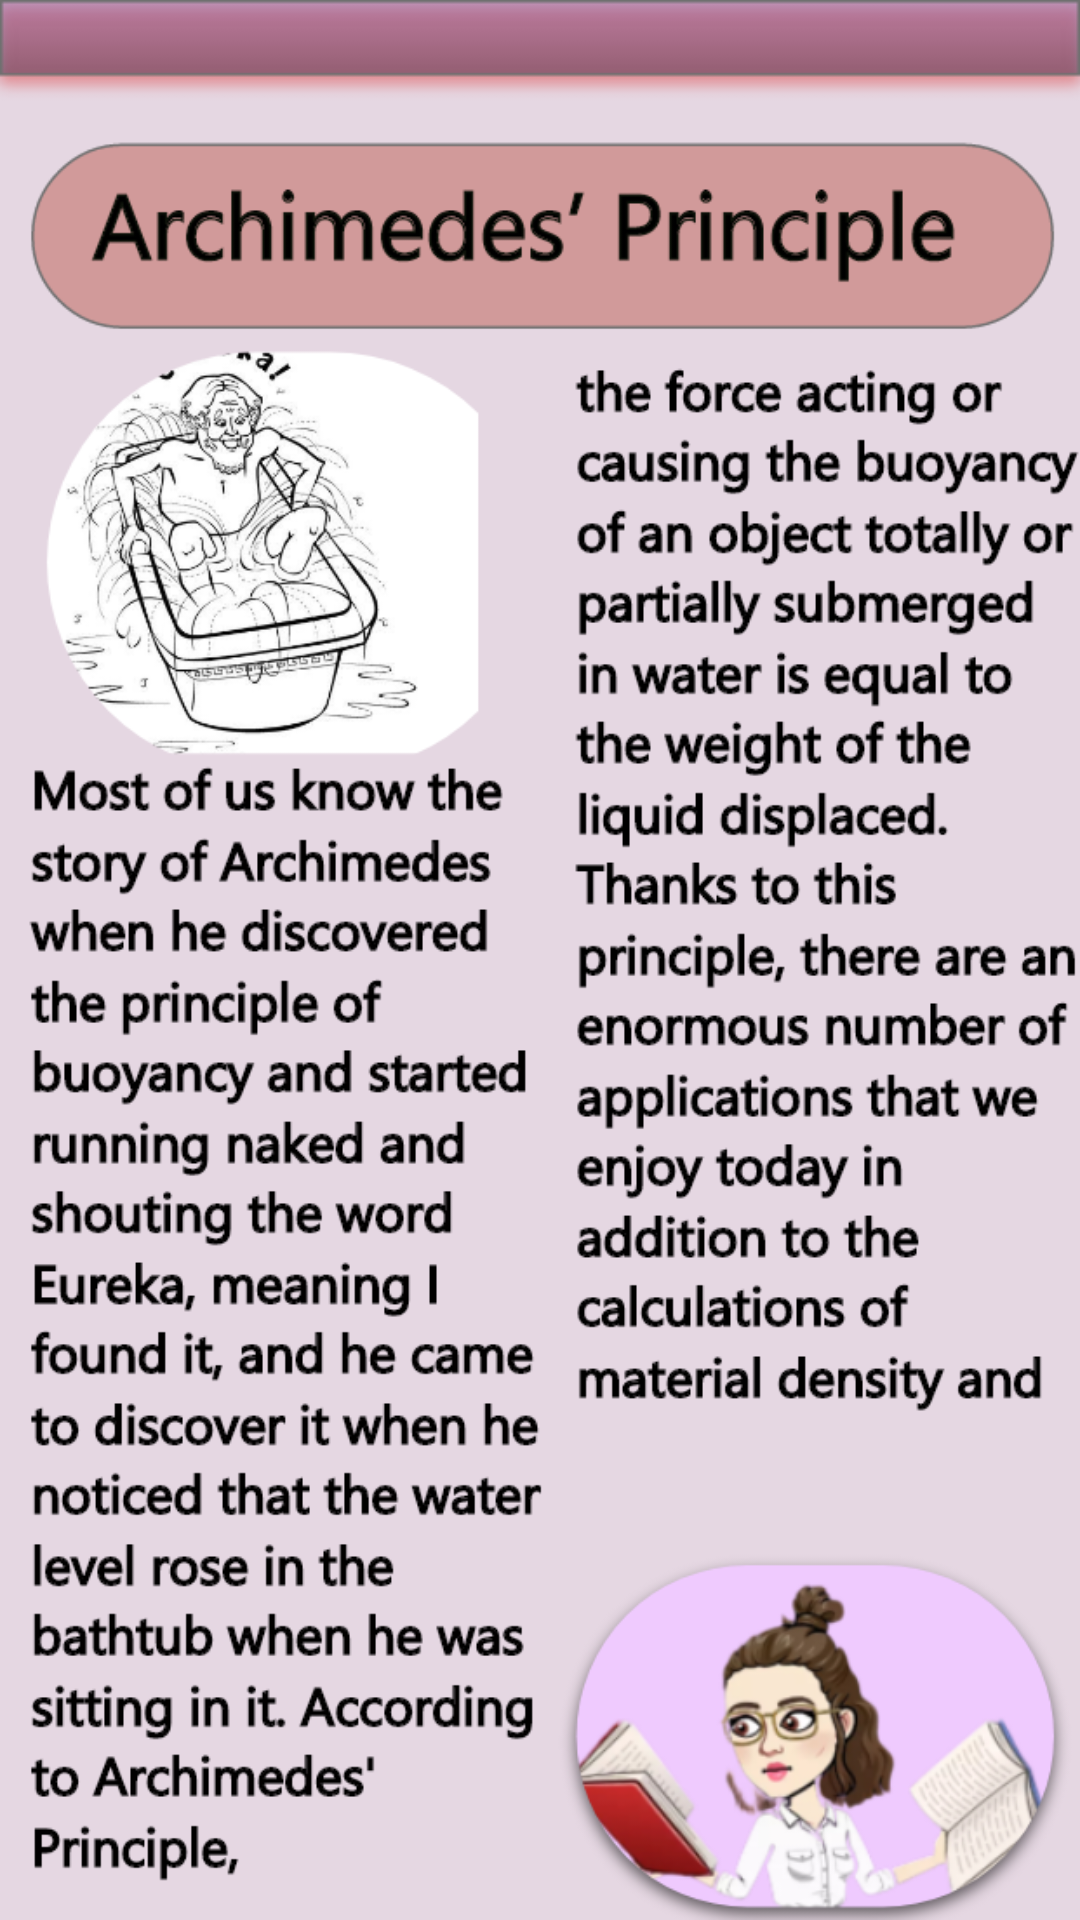

Produce the Android XML layout that renders to this screen, including the resource entries it uses.
<!-- AndroidManifest.xml: application theme Theme.AppCompat.NoActionBar -->
<!-- res/layout/activity_arka.xml -->
<?xml version="1.0" encoding="utf-8"?>
<LinearLayout
    xmlns:android="http://schemas.android.com/apk/res/android"
    xmlns:app="http://schemas.android.com/apk/res-auto"
    xmlns:tools="http://schemas.android.com/tools"
    android:layout_width="match_parent"
    android:layout_height="match_parent"
    android:background="@drawable/arkaa"
    android:gravity="top"
    android:orientation="vertical"
    />
<!-- resources referenced by this layout -->
<resources>
  <!-- drawable arkaa: png bitmap (drawable-v24, 273365 bytes) -->
</resources>
